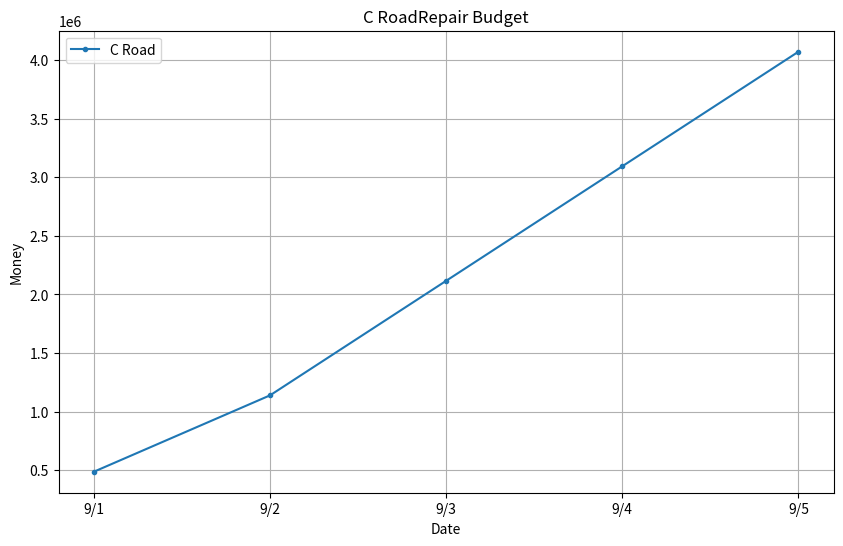
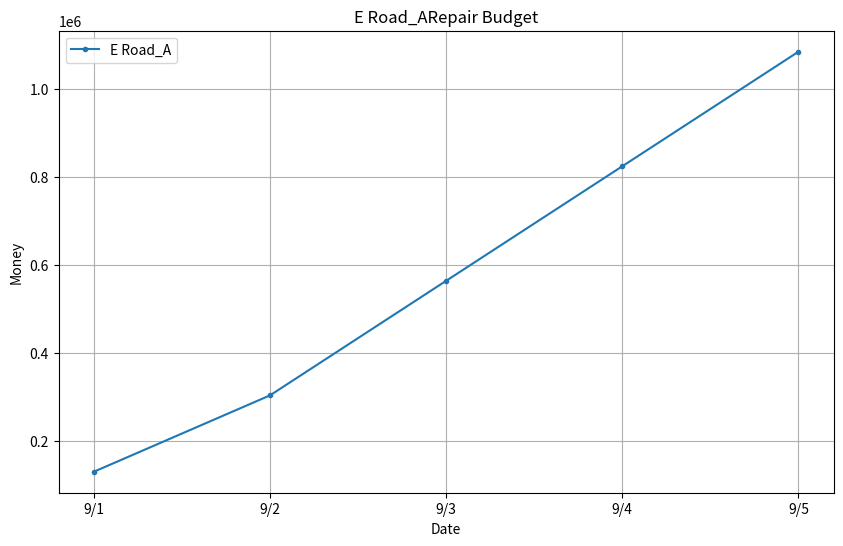
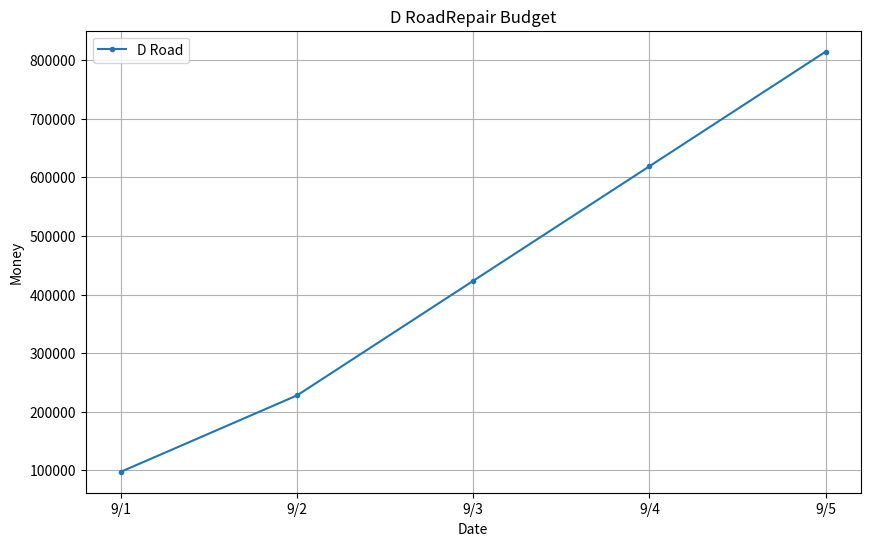
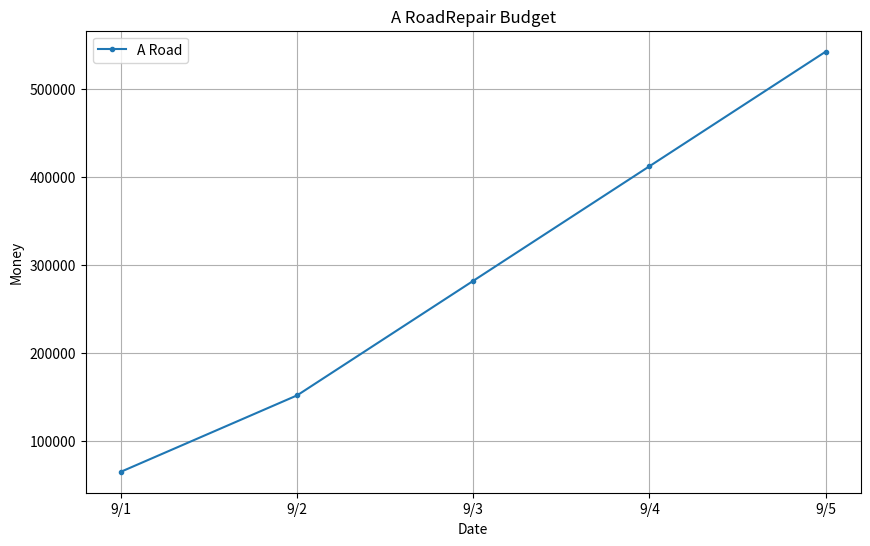
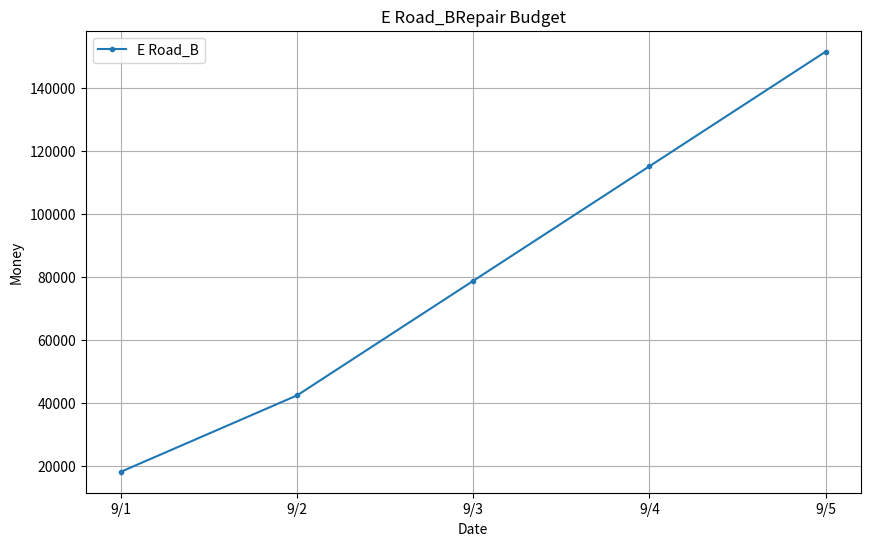
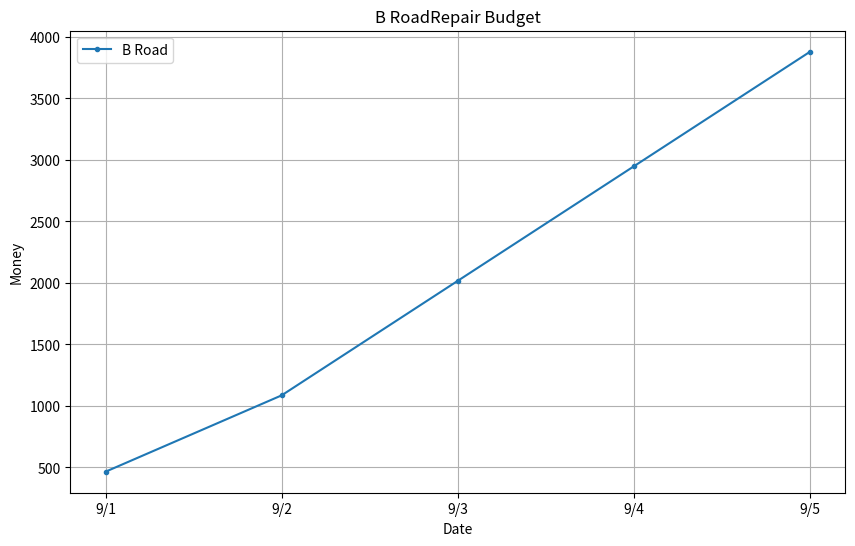

The matplotlib source for these figures, in order:
import collections
import operator
import matplotlib.pyplot as plt
import numpy as np
import pylab as pl

from pylab import *

def type_table(item):
    result = {}
    if 'a' in item.keys():
        money = 21709 * item['a']
        return money
    if 'b' in item.keys():
        money = 31.04 * item['b']
        return money
    if 'c' in item.keys():
        money = 13028 * item['c']
        return money
    if 'd' in item.keys():
        money = 0 * item['d']
        return money
    if 'e' in item.keys():
        money = 21709 * item['e']
        return money
    if 'f' in item.keys():
        money = 3028 * item['f']
        return money

def print_result(result_list):
    x1 = ['9/1', '9/2', '9/3', '9/4', '9/5']
    y1 = [result_list[1]*1.5, result_list[1]*3.5, result_list[1]*6.5, result_list[1]*9.5, result_list[1]*12.5]
    fig, ax = plt.subplots(figsize=(10, 6))
    pl.plot(x1, y1, '.-', label=result_list[0])
    pl.legend()

    pl.title(str(result_list[0]) + 'Repair Budget')# give plot a title
    pl.xlabel('Date') # make axis labels
    pl.ylabel('Money')
    plt.grid(True)
    pl.savefig(str(result_list[0]) + '.png')
    pl.show()

def main():
    result_dict = {}
    fix_item = [
        {'A Road':{'a':2}}, 
        {'B Road':{'b':10}}, 
        {'C Road':{'a':15}}, 
        {'D Road':{'c':5}}, 
        {'E Road_A':{'e':4}}, 
        {'E Road_B':{'f':4}}
    ]
    for i in range(len(fix_item)):
        item = fix_item[i]
        data = list(fix_item[i].keys())
        category = item[data[0]]
        result = type_table(category)
        result_dict[data[0]] = result
    result_sort = sorted(result_dict.items(), key=lambda x: x[1], reverse=True) 
    print(result_sort)
    for i in range(len(result_sort)):
        print_result(result_sort[i])


if __name__ == "__main__":
    main()
